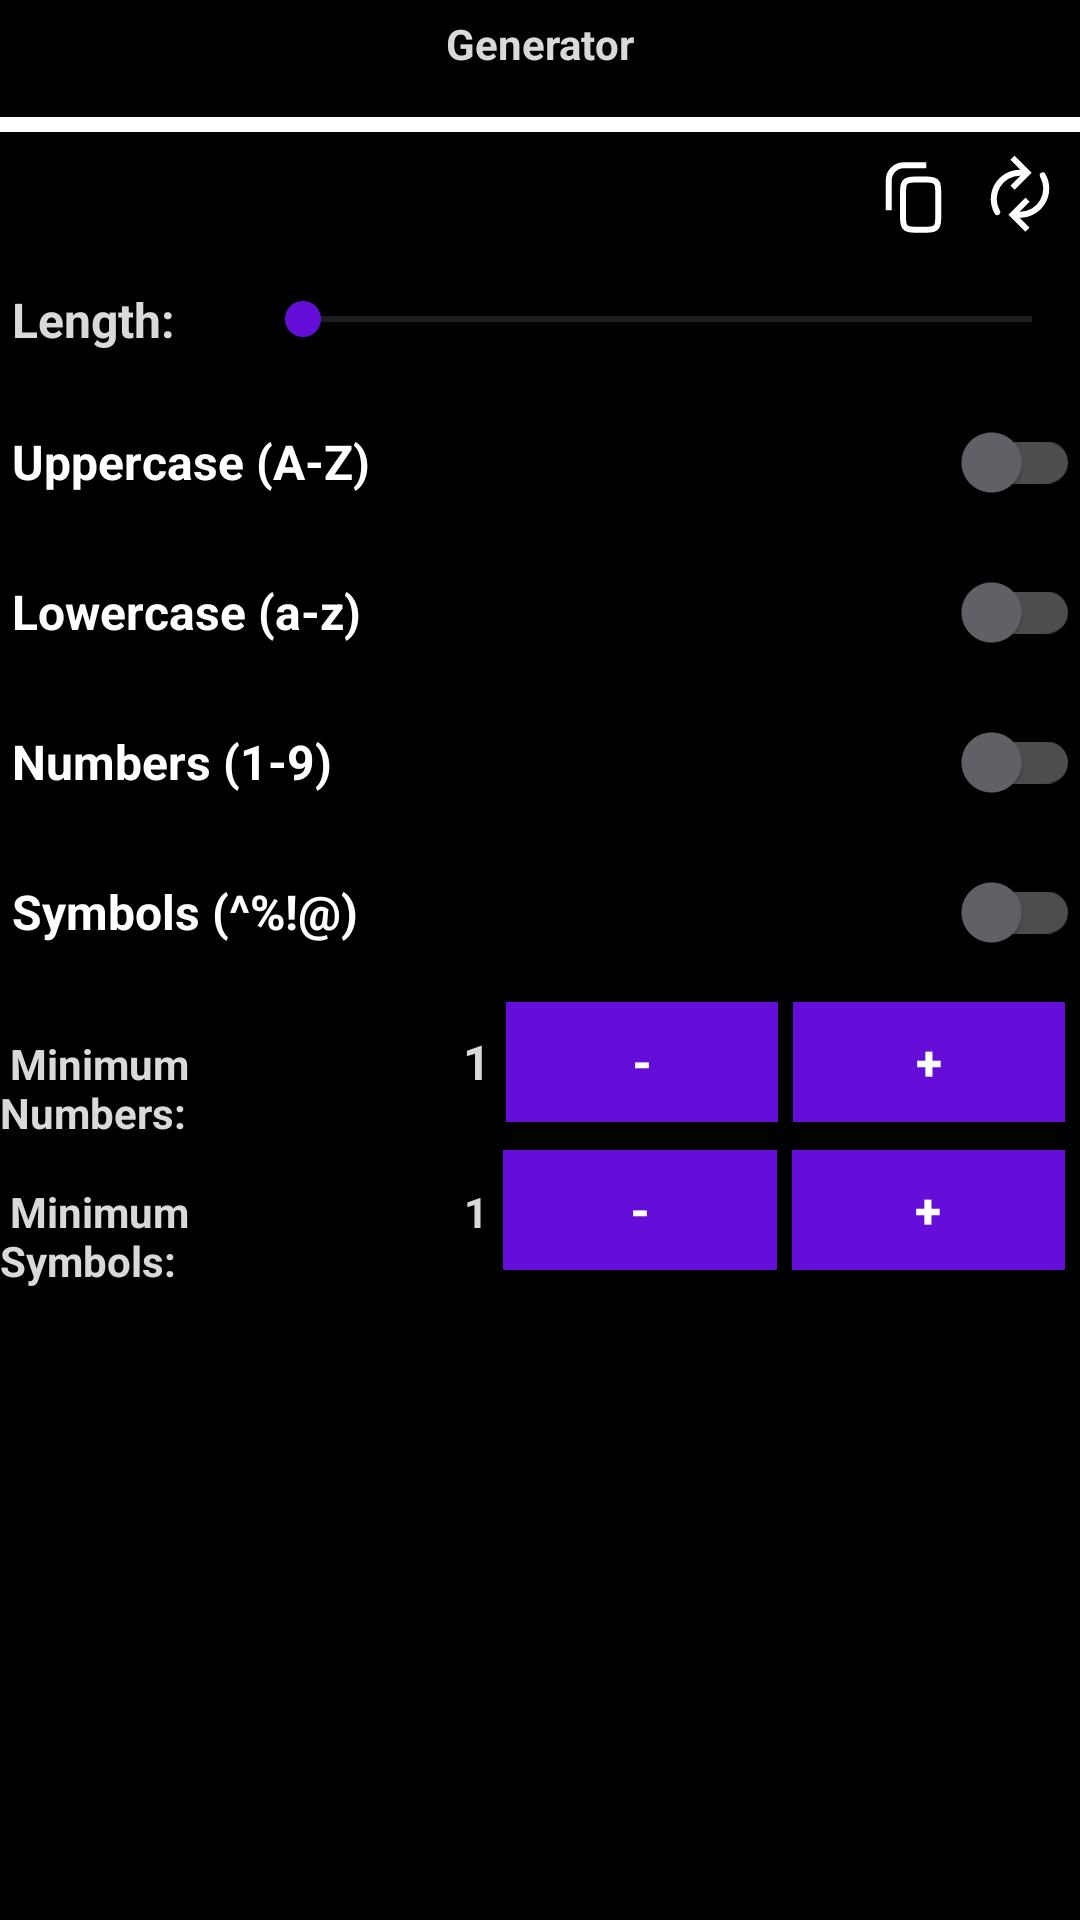

Android layout source for this screen:
<!-- AndroidManifest.xml: application theme FullScreenTheme -->
<!-- res/layout/fragment_generator.xml -->
<?xml version="1.0" encoding="utf-8"?>
<LinearLayout xmlns:android="http://schemas.android.com/apk/res/android"
    xmlns:app="http://schemas.android.com/apk/res-auto"
    xmlns:tools="http://schemas.android.com/tools"
    android:layout_width="match_parent"
    android:layout_height="match_parent"
    android:gravity="center_horizontal"
    android:orientation="vertical"
    tools:context=".GeneratorFragment">

    <TextView
        android:id="@+id/generatorTitle"
        android:layout_width="wrap_content"
        android:layout_height="wrap_content"
        android:layout_marginTop="5dp"
        android:gravity="center_vertical"
        android:text="Generator"
        android:textColor="@color/WhiteishTextColor"
        android:textStyle="bold"
        tools:ignore="HardcodedText" />

    <View
        android:id="@+id/delimitingLine"
        android:layout_width="match_parent"
        android:layout_height="5dp"
        android:layout_marginTop="15dp"
        android:background="#FFFFFF"
        app:layout_constraintHorizontal_bias="0.0" />

    <LinearLayout
        android:layout_width="match_parent"
        android:layout_height="35dp"
        android:layout_marginTop="5dp"
        android:gravity="center_vertical"
        android:orientation="horizontal">


        <TextView
            android:id="@+id/passwordText"
            android:layout_width="0dp"
            android:layout_height="match_parent"
            android:layout_marginStart="5dp"
            android:layout_weight="2"
            android:gravity="center_vertical"
            android:text=""
            android:textColor="@color/WhiteishTextColor"
            android:textSize="16sp" />

        <ImageButton
            android:id="@+id/copyButton"
            android:layout_width="wrap_content"
            android:layout_height="wrap_content"
            android:layout_marginEnd="5dp"
            android:background="@android:color/transparent"
            android:contentDescription="button to copy the password"
            android:src="@drawable/copy"
            tools:ignore="HardcodedText,TouchTargetSizeCheck,RedundantDescriptionCheck" />

        <ImageButton
            android:id="@+id/refreshButton"
            android:layout_width="wrap_content"
            android:layout_height="wrap_content"
            android:layout_marginEnd="5dp"
            android:background="@android:color/transparent"
            android:contentDescription="button to refresh the password"
            android:src="@drawable/refresh"
            tools:ignore="HardcodedText,TouchTargetSizeCheck,RedundantDescriptionCheck" />

    </LinearLayout>

    <LinearLayout
        android:layout_width="match_parent"
        android:layout_height="wrap_content"
        android:layout_marginTop="5dp"
        android:orientation="horizontal">

        <TextView
            android:id="@+id/passwordLength"
            android:layout_width="85dp"
            android:layout_height="35dp"
            android:gravity="center_vertical"
            android:text=" Length: "
            android:textColor="@color/WhiteishTextColor"
            android:textSize="16sp"
            android:textStyle="bold"
            tools:ignore="HardcodedText,TextSizeCheck" />

        <SeekBar
            android:id="@+id/seekBar"
            style="@style/MySeekBar"
            android:layout_width="0dp"
            android:layout_height="35dp"
            android:layout_weight="1"
            android:max="32"
            android:min="12"
            tools:targetApi="o" />


    </LinearLayout>

    <LinearLayout
        android:layout_width="match_parent"
        android:layout_height="wrap_content"
        android:layout_marginTop="5dp"
        android:orientation="vertical">

        <androidx.appcompat.widget.SwitchCompat
            android:id="@+id/switchUpperCase"
            android:layout_width="match_parent"
            android:layout_height="50dp"
            android:checked="false"
            android:clickable="true"
            android:focusable="true"
            android:gravity="center_vertical"
            android:text=" Uppercase (A-Z)"
            android:textOff="Off"
            android:textOn="On"
            android:textSize="16sp"
            android:textStyle="bold"
            android:theme="@style/FullScreenTheme"
            tools:ignore="HardcodedText,VisualLintButtonSize" />


        <androidx.appcompat.widget.SwitchCompat
            android:id="@+id/switchLowerCase"
            android:layout_width="match_parent"
            android:layout_height="50dp"
            android:checked="false"
            android:clickable="true"
            android:focusable="true"
            android:gravity="center_vertical"
            android:text=" Lowercase (a-z)"
            android:textOff="Off"
            android:textOn="On"
            android:textSize="16sp"
            android:textStyle="bold"
            android:theme="@style/FullScreenTheme"
            tools:ignore="HardcodedText,VisualLintButtonSize" />

        <androidx.appcompat.widget.SwitchCompat
            android:id="@+id/switchNumbers"
            android:layout_width="match_parent"
            android:layout_height="50dp"
            android:checked="false"
            android:clickable="true"
            android:focusable="true"
            android:gravity="center_vertical"
            android:text=" Numbers (1-9)"
            android:textOff="Off"
            android:textOn="On"
            android:textSize="16sp"
            android:textStyle="bold"
            android:theme="@style/FullScreenTheme"
            tools:ignore="HardcodedText,VisualLintButtonSize" />

        <androidx.appcompat.widget.SwitchCompat
            android:id="@+id/switchSymbols"
            android:layout_width="match_parent"
            android:layout_height="50dp"
            android:checked="false"
            android:clickable="true"
            android:focusable="true"
            android:gravity="center_vertical"
            android:text=" Symbols (^%!@)"
            android:textOff="Off"
            android:textOn="On"
            android:textSize="16sp"
            android:textStyle="bold"
            android:theme="@style/FullScreenTheme"
            tools:ignore="HardcodedText,VisualLintButtonSize" />
    </LinearLayout>

    <LinearLayout
        android:layout_width="match_parent"
        android:layout_height="wrap_content"
        android:orientation="horizontal">

        <TextView
            android:id="@+id/minimumNumbers"
            android:layout_width="wrap_content"
            android:layout_height="50dp"
            android:layout_marginEnd="35dp"
            android:layout_weight="2"
            android:gravity="center_vertical"
            android:text=" Minimum Numbers:"
            android:textColor="@color/WhiteishTextColor"
            android:textStyle="bold"
            tools:ignore="HardcodedText" />

        <TextView
            android:id="@+id/numberText"
            android:layout_width="wrap_content"
            android:layout_height="50dp"
            android:layout_marginEnd="5dp"
            android:layout_weight="0"
            android:gravity="center_vertical"
            android:text="1"
            android:textColor="@color/WhiteishTextColor"
            android:textSize="16sp"
            android:textStyle="bold"
            tools:ignore="HardcodedText" />

        <Button
            android:id="@+id/minusNumbers"
            android:layout_width="100dp"
            android:layout_height="40dp"
            android:layout_marginEnd="5dp"
            android:layout_weight="2"
            android:background="@color/SwitchOn"
            android:text=" - "
            android:textSize="16sp"
            android:textStyle="bold"
            tools:ignore="HardcodedText,TouchTargetSizeCheck,DuplicateSpeakableTextCheck" />

        <Button
            android:id="@+id/plusNumbers"
            android:layout_width="100dp"
            android:layout_height="40dp"
            android:layout_marginEnd="5dp"
            android:layout_weight="2"
            android:background="@color/SwitchOn"
            android:text=" + "
            android:textSize="16sp"
            android:textStyle="bold"
            tools:ignore="HardcodedText,TouchTargetSizeCheck,DuplicateSpeakableTextCheck" />
    </LinearLayout>

    <LinearLayout
        android:layout_width="match_parent"
        android:layout_height="wrap_content"
        android:orientation="horizontal">

        <TextView
            android:layout_width="wrap_content"
            android:layout_height="50dp"
            android:layout_marginEnd="35dp"
            android:layout_weight="2"
            android:gravity="center_vertical"
            android:text=" Minimum Symbols: "
            android:textColor="@color/WhiteishTextColor"
            android:textStyle="bold"
            tools:ignore="HardcodedText" />

        <TextView
            android:id="@+id/symbolText"
            android:layout_width="wrap_content"
            android:layout_height="50dp"
            android:layout_marginEnd="5dp"
            android:layout_weight="0"
            android:gravity="center_vertical"
            android:text="1"
            android:textColor="@color/WhiteishTextColor"
            android:textStyle="bold"
            tools:ignore="HardcodedText" />

        <Button
            android:id="@+id/minusSymbols"
            android:layout_width="100dp"
            android:layout_height="40dp"
            android:layout_marginEnd="5dp"
            android:layout_weight="2"
            android:background="@color/SwitchOn"
            android:text=" - "
            android:textSize="16sp"
            android:textStyle="bold"
            tools:ignore="HardcodedText,TouchTargetSizeCheck" />

        <Button
            android:id="@+id/plusSymbols"
            android:layout_width="100dp"
            android:layout_height="40dp"
            android:layout_marginEnd="5dp"
            android:layout_weight="2"
            android:background="@color/SwitchOn"
            android:text=" + "
            android:textSize="16sp"
            android:textStyle="bold"
            tools:ignore="HardcodedText,TouchTargetSizeCheck" />
    </LinearLayout>

</LinearLayout>
<!-- resources referenced by this layout -->
<resources>
  <color name="SwitchOn">#650DD9</color>
  <color name="WhiteishTextColor">#D9D9D9</color>
  <!-- drawable copy (drawable) -->
  <vector xmlns:android="http://schemas.android.com/apk/res/android" xmlns:aapt="http://schemas.android.com/aapt"
      android:viewportWidth="30"
      android:viewportHeight="30"
      android:width="30dp"
      android:height="30dp">
      <path
          android:pathData="M18.75 3.75H11.25C8.48858 3.75 6.25 5.98858 6.25 8.75V18.75"
          android:strokeColor="#FFFFFF"
          android:strokeWidth="2" />
      <path
          android:pathData="M11 14.38C11 12.89 11 11.85 11.09 11.06C11.18 10.29 11.34 9.88 11.57 9.58C11.71 9.39 11.89 9.21 12.08 9.07C12.38 8.84 12.79 8.68 13.56 8.59C14.35 8.50 15.39 8.50 16.88 8.50C18.36 8.50 19.40 8.50 20.19 8.59C20.96 8.68 21.37 8.84 21.67 9.07C21.86 9.21 22.04 9.39 22.18 9.58L22.98 8.97L22.18 9.58C22.41 9.88 22.57 10.29 22.66 11.06C22.75 11.85 22.75 12.89 22.75 14.38V19.38C22.75 20.86 22.75 21.90 22.66 22.69C22.57 23.46 22.41 23.87 22.18 24.17C22.04 24.36 21.86 24.54 21.67 24.68C21.37 24.91 20.96 25.07 20.19 25.16C19.40 25.25 18.36 25.25 16.88 25.25C15.39 25.25 14.35 25.25 13.56 25.16C12.79 25.07 12.38 24.91 12.08 24.68C11.89 24.54 11.71 24.36 11.57 24.17C11.34 23.87 11.18 23.46 11.09 22.69C11 21.90 11 20.86 11 19.38V14.38Z"
          android:strokeColor="#FFFFFF"
          android:strokeWidth="2" />
  </vector>
  <!-- drawable refresh (drawable) -->
  <vector xmlns:android="http://schemas.android.com/apk/res/android" xmlns:aapt="http://schemas.android.com/aapt"
      android:viewportWidth="30"
      android:viewportHeight="30"
      android:width="30dp"
      android:height="30dp">
      <path
          android:pathData="M17.5 15.25L12.5 20.25L17.5 25.25"
          android:strokeColor="#FFFFFF"
          android:strokeWidth="2" />
      <path
          android:pathData="M22.5777 7.125C23.3457 8.45517 23.75 9.96405 23.75 11.5C23.75 13.0359 23.3457 14.5448 22.5777 15.875C21.8097 17.2052 20.7052 18.3097 19.375 19.0777C18.0448 19.8457 16.5359 20.25 15 20.25"
          android:strokeColor="#FFFFFF"
          android:strokeWidth="2"
          android:strokeLineCap="round" />
      <path
          android:pathData="M12.5 11.25L17.5 6.25L12.5 1.25"
          android:strokeColor="#FFFFFF"
          android:strokeWidth="2" />
      <path
          android:pathData="M7.42228 19.375C6.6543 18.0448 6.25 16.5359 6.25 15C6.25 13.4641 6.6543 11.9552 7.42228 10.625C8.19025 9.29483 9.29483 8.19025 10.625 7.42228C11.9552 6.6543 13.4641 6.25 15 6.25"
          android:strokeColor="#FFFFFF"
          android:strokeWidth="2"
          android:strokeLineCap="round" />
  </vector>
  <style name="FullScreenTheme" parent="Theme.AppCompat">
          <item name="android:windowNoTitle">true</item>
          <item name="android:windowActionBar">false</item>
          <item name="android:windowFullscreen">true</item>
          <item name="android:windowContentOverlay">@null</item>
          <item name="android:windowBackground">@color/black</item>
          <item name="colorControlActivated">@color/SwitchOn</item>
          <item name="colorSwitchThumbNormal">@color/SwitchOff</item>
          <item name="colorSurface">@color/SwitchTrackOff</item>
      </style>
  <style name="MySeekBar" parent="Widget.AppCompat.SeekBar">
          <item name="android:progressBackgroundTint">@color/SwitchOff</item>
          <item name="android:progressTint">@color/SwitchOn</item>
          <item name="android:thumbTint">@color/SwitchOn</item>
      </style>
  <color name="black">#FF000000</color>
  <color name="SwitchOff">#646168</color>
  <color name="SwitchTrackOff">#201C25</color>
</resources>
